Run: headless pygame with SDL's dummy video driver; simulated clock (each Clock.tick advances the game by its frame time, no real sleeping); random seed 0; keys injected as events and as key.get_pressed() state; mouse plan: one left click at the window centre at the start of phase 2, then a move to the lower-right quarter at the start of phase 3.
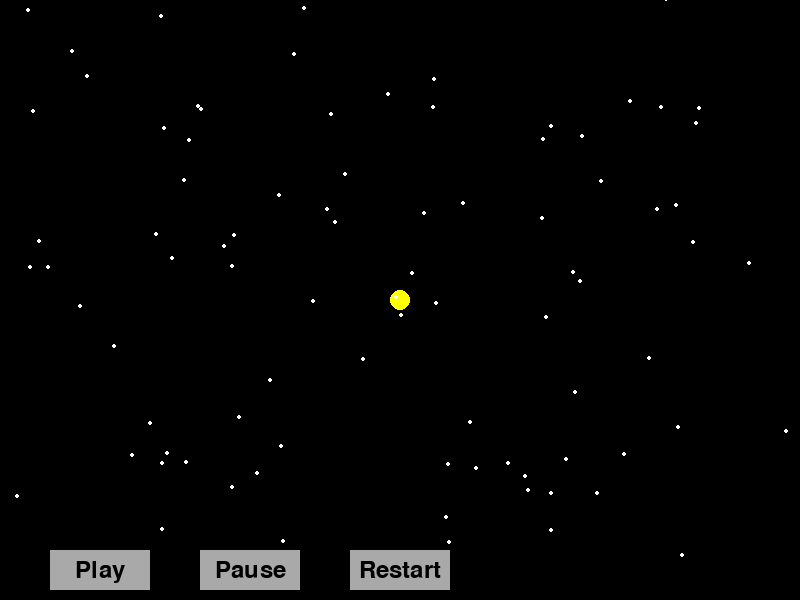
Frame 1 of 4 · flips 1–60 · no input
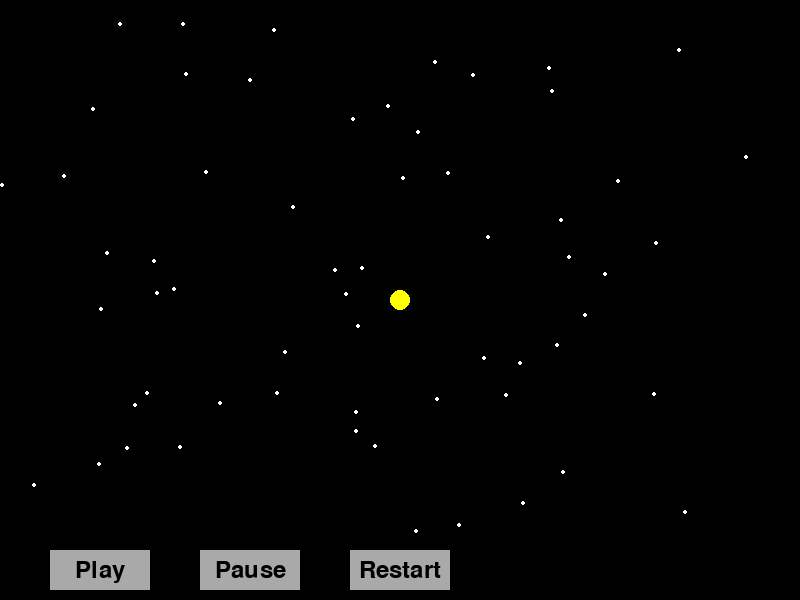
Frame 2 of 4 · flips 61–180 · clicked the window centre · tapped SPACE, RETURN · held RIGHT (→), D
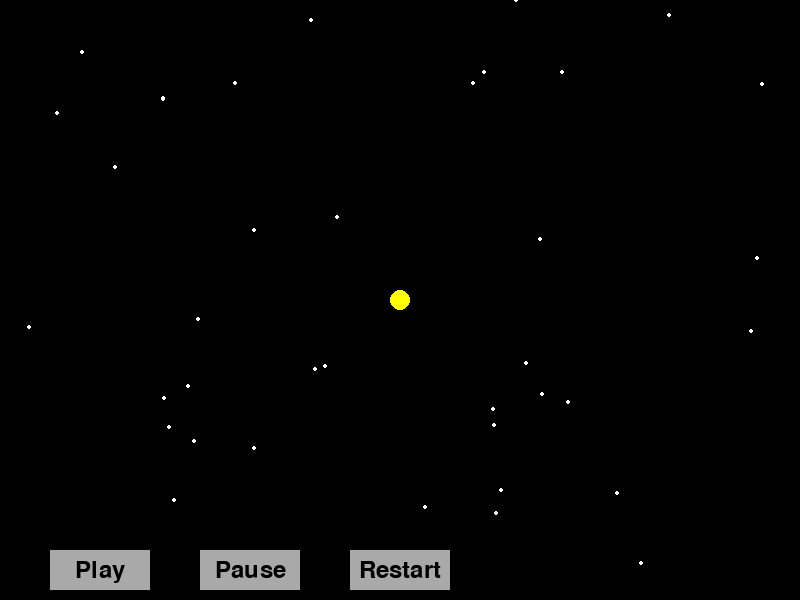
Frame 3 of 4 · flips 181–300 · moved the mouse to the lower-right quarter · held DOWN (↓), S
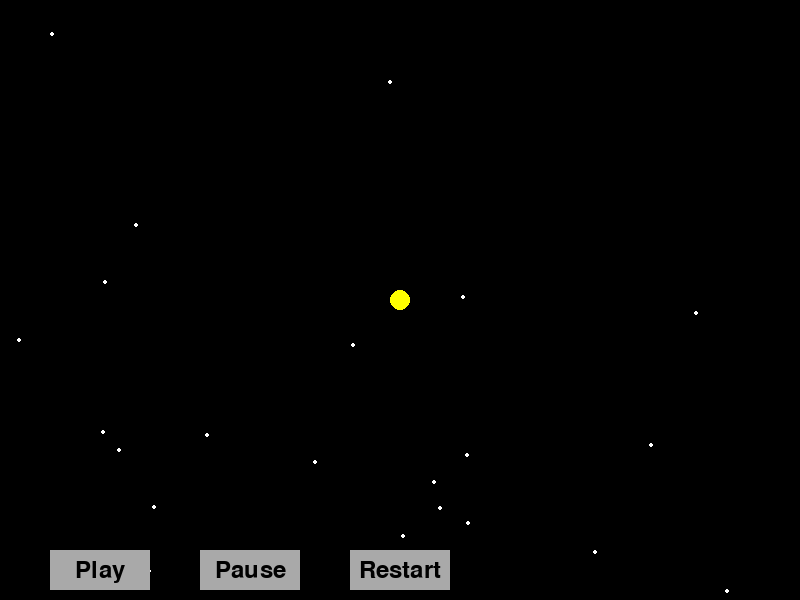
Frame 4 of 4 · flips 301–420 · held LEFT (←), A, UP (↑), W

The pygame program that drew these frames:

import pygame
import random
import math

pygame.init()

WIDTH, HEIGHT = 800, 600
screen = pygame.display.set_mode((WIDTH, HEIGHT))
pygame.display.set_caption("Black Hole Simulation")

BLACK = (0, 0, 0)
WHITE = (255, 255, 255)
YELLOW = (255, 255, 0)
GRAY = (169, 169, 169)

black_hole_pos = (WIDTH // 2, HEIGHT // 2)
black_hole_mass = 10 ** 6  # Arbitrary mass for gravitational pull
G = 6.67430e-11  # Gravitational constant


class Particle:
    def __init__(self, x, y):
        self.x = x
        self.y = y
        self.vx = random.uniform(-2, 2)
        self.vy = random.uniform(-2, 2)
        self.mass = 1  # Arbitrary mass

    def update(self):
        dx = black_hole_pos[0] - self.x
        dy = black_hole_pos[1] - self.y
        dist = math.sqrt(dx**2 + dy**2)
        force = G * self.mass * black_hole_mass / (dist**2 if dist > 1 else 1)

        force_x = force * (dx / dist)
        force_y = force * (dy / dist)

        self.vx += force_x
        self.vy += force_y

        self.x += self.vx
        self.y += self.vy

    def draw(self):
        pygame.draw.circle(screen, WHITE, (int(self.x), int(self.y)), 2)


particles = [
    Particle(random.randint(0, WIDTH), random.randint(0, HEIGHT)) for _ in range(100)
]


class Button:
    def __init__(self, text, x, y, width, height, color, hover_color, action=None):
        self.text = text
        self.rect = pygame.Rect(x, y, width, height)
        self.color = color
        self.hover_color = hover_color
        self.action = action

    def draw(self, surface):
        mouse_pos = pygame.mouse.get_pos()
        if self.rect.collidepoint(mouse_pos):
            pygame.draw.rect(surface, self.hover_color, self.rect)
        else:
            pygame.draw.rect(surface, self.color, self.rect)

        font = pygame.font.Font(None, 36)
        text_surface = font.render(self.text, True, BLACK)
        text_rect = text_surface.get_rect(center=self.rect.center)
        surface.blit(text_surface, text_rect)

    def is_clicked(self, event):
        if event.type == pygame.MOUSEBUTTONDOWN and self.rect.collidepoint(event.pos):
            if self.action:
                self.action()


def play():
    global paused
    paused = False


def pause():
    global paused
    paused = True


def restart():
    global particles
    particles = [
        Particle(random.randint(0, WIDTH), random.randint(0, HEIGHT))
        for _ in range(100)
    ]


play_button = Button("Play", 50, 550, 100, 40, GRAY, YELLOW, play)
pause_button = Button("Pause", 200, 550, 100, 40, GRAY, YELLOW, pause)
restart_button = Button("Restart", 350, 550, 100, 40, GRAY, YELLOW, restart)

buttons = [play_button, pause_button, restart_button]

running = True
paused = False
while running:
    for event in pygame.event.get():
        if event.type == pygame.QUIT:
            running = False
        for button in buttons:
            if button.is_clicked(event):
                button.action()

    screen.fill(BLACK)

    pygame.draw.circle(screen, YELLOW, black_hole_pos, 10)

    if not paused:
        for particle in particles:
            particle.update()
            particle.draw()

    for button in buttons:
        button.draw(screen)

    pygame.display.flip()

pygame.quit()
